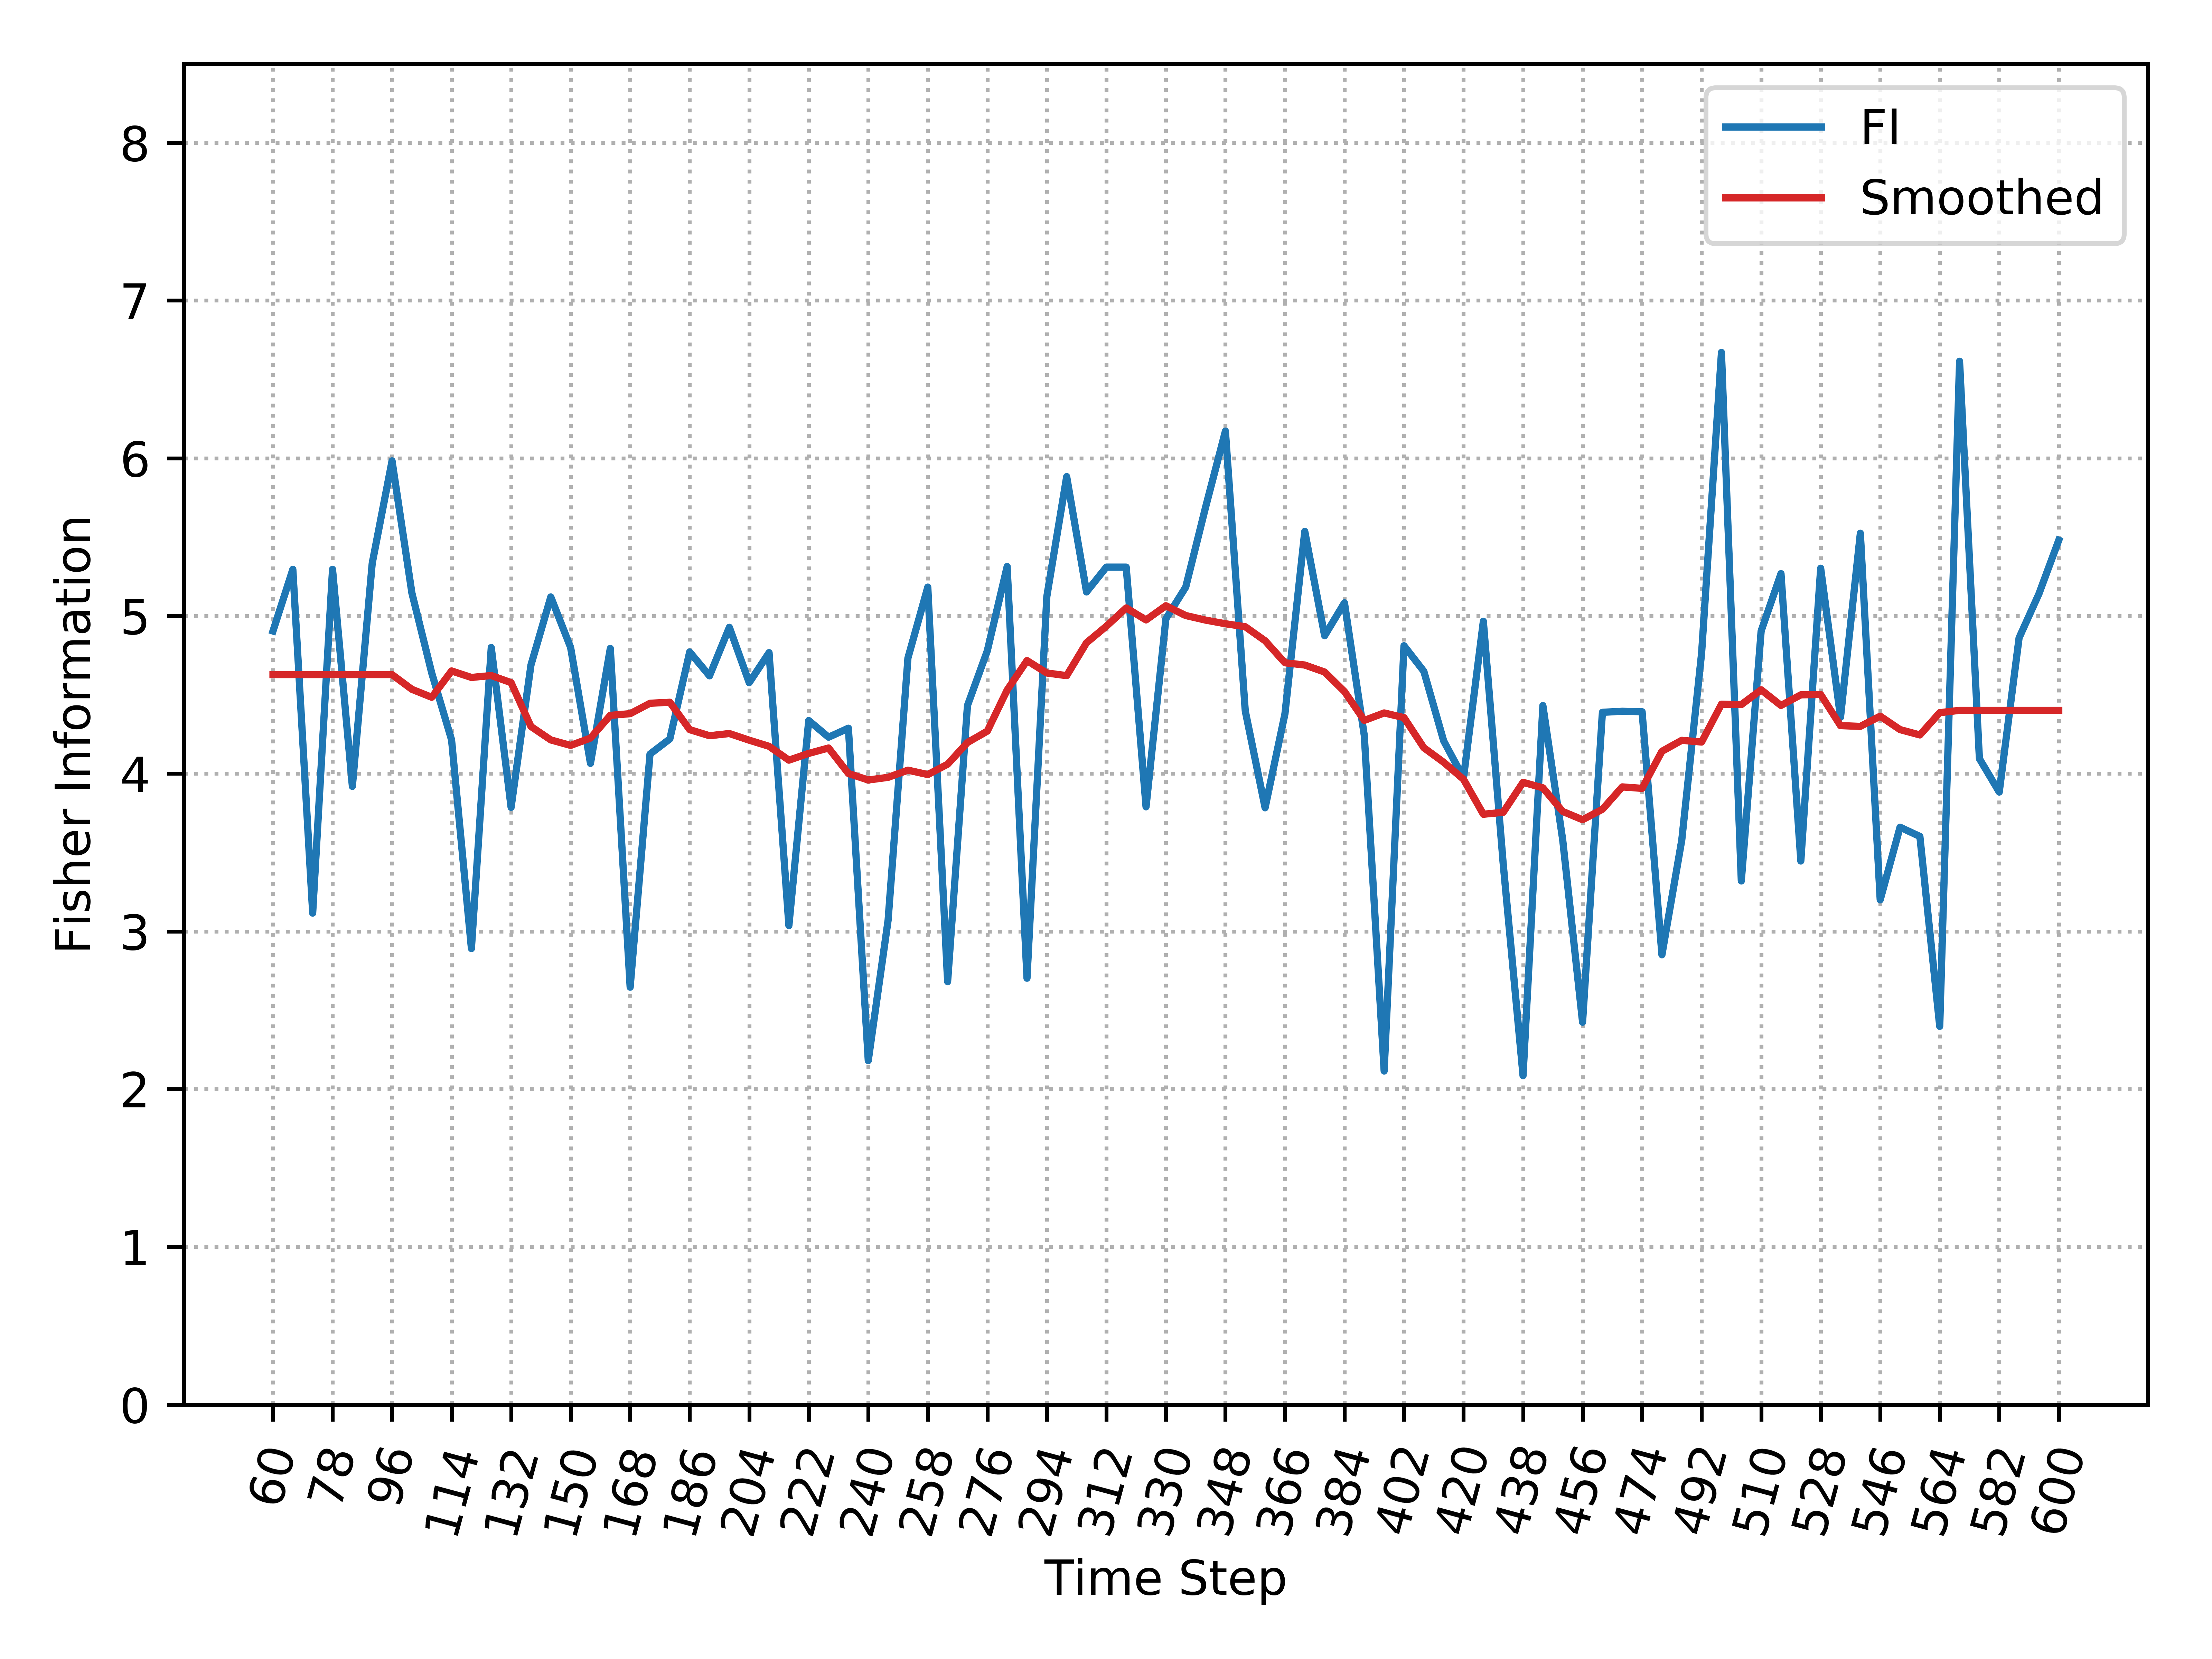

The table this chart was drawn from, first rows:
, Time_Step, FI, Smooth_FI
0, 60, 4.904, 4.628
1, 66, 5.296, 4.628
2, 72, 3.116, 4.628
3, 78, 5.296, 4.628
4, 84, 3.919, 4.628
5, 90, 5.334, 4.628
6, 96, 5.983, 4.628
7, 102, 5.146, 4.535
8, 108, 4.638, 4.484
9, 114, 4.214, 4.651
10, 120, 2.891, 4.61
11, 126, 4.8, 4.622
12, 132, 3.786, 4.577
13, 138, 4.689, 4.299
14, 144, 5.121, 4.214
15, 150, 4.8, 4.179
16, 156, 4.065, 4.226
17, 162, 4.794, 4.37
18, 168, 2.646, 4.38
19, 174, 4.124, 4.446
20, 180, 4.22, 4.453
21, 186, 4.772, 4.279
22, 192, 4.62, 4.241
23, 198, 4.928, 4.254
24, 204, 4.577, 4.212
25, 210, 4.767, 4.174
26, 216, 3.037, 4.086
27, 222, 4.337, 4.129
28, 228, 4.231, 4.163
29, 234, 4.288, 4.001
30, 240, 2.181, 3.96
31, 246, 3.071, 3.977
32, 252, 4.733, 4.022
33, 258, 5.183, 3.994
34, 264, 2.681, 4.06
35, 270, 4.432, 4.198
36, 276, 4.779, 4.27
37, 282, 5.313, 4.53
38, 288, 2.703, 4.717
39, 294, 5.123, 4.638
40, 300, 5.883, 4.622
41, 306, 5.152, 4.83
42, 312, 5.31, 4.935
43, 318, 5.31, 5.051
44, 324, 3.79, 4.975
45, 330, 4.982, 5.065
46, 336, 5.183, 5.003
47, 342, 5.689, 4.974
48, 348, 6.172, 4.951
49, 354, 4.398, 4.932
50, 360, 3.784, 4.843
51, 366, 4.379, 4.703
52, 372, 5.536, 4.689
53, 378, 4.875, 4.644
54, 384, 5.083, 4.521
55, 390, 4.241, 4.338
56, 396, 2.115, 4.385
57, 402, 4.811, 4.356
58, 408, 4.649, 4.164
59, 414, 4.208, 4.072
... 31 more rows
